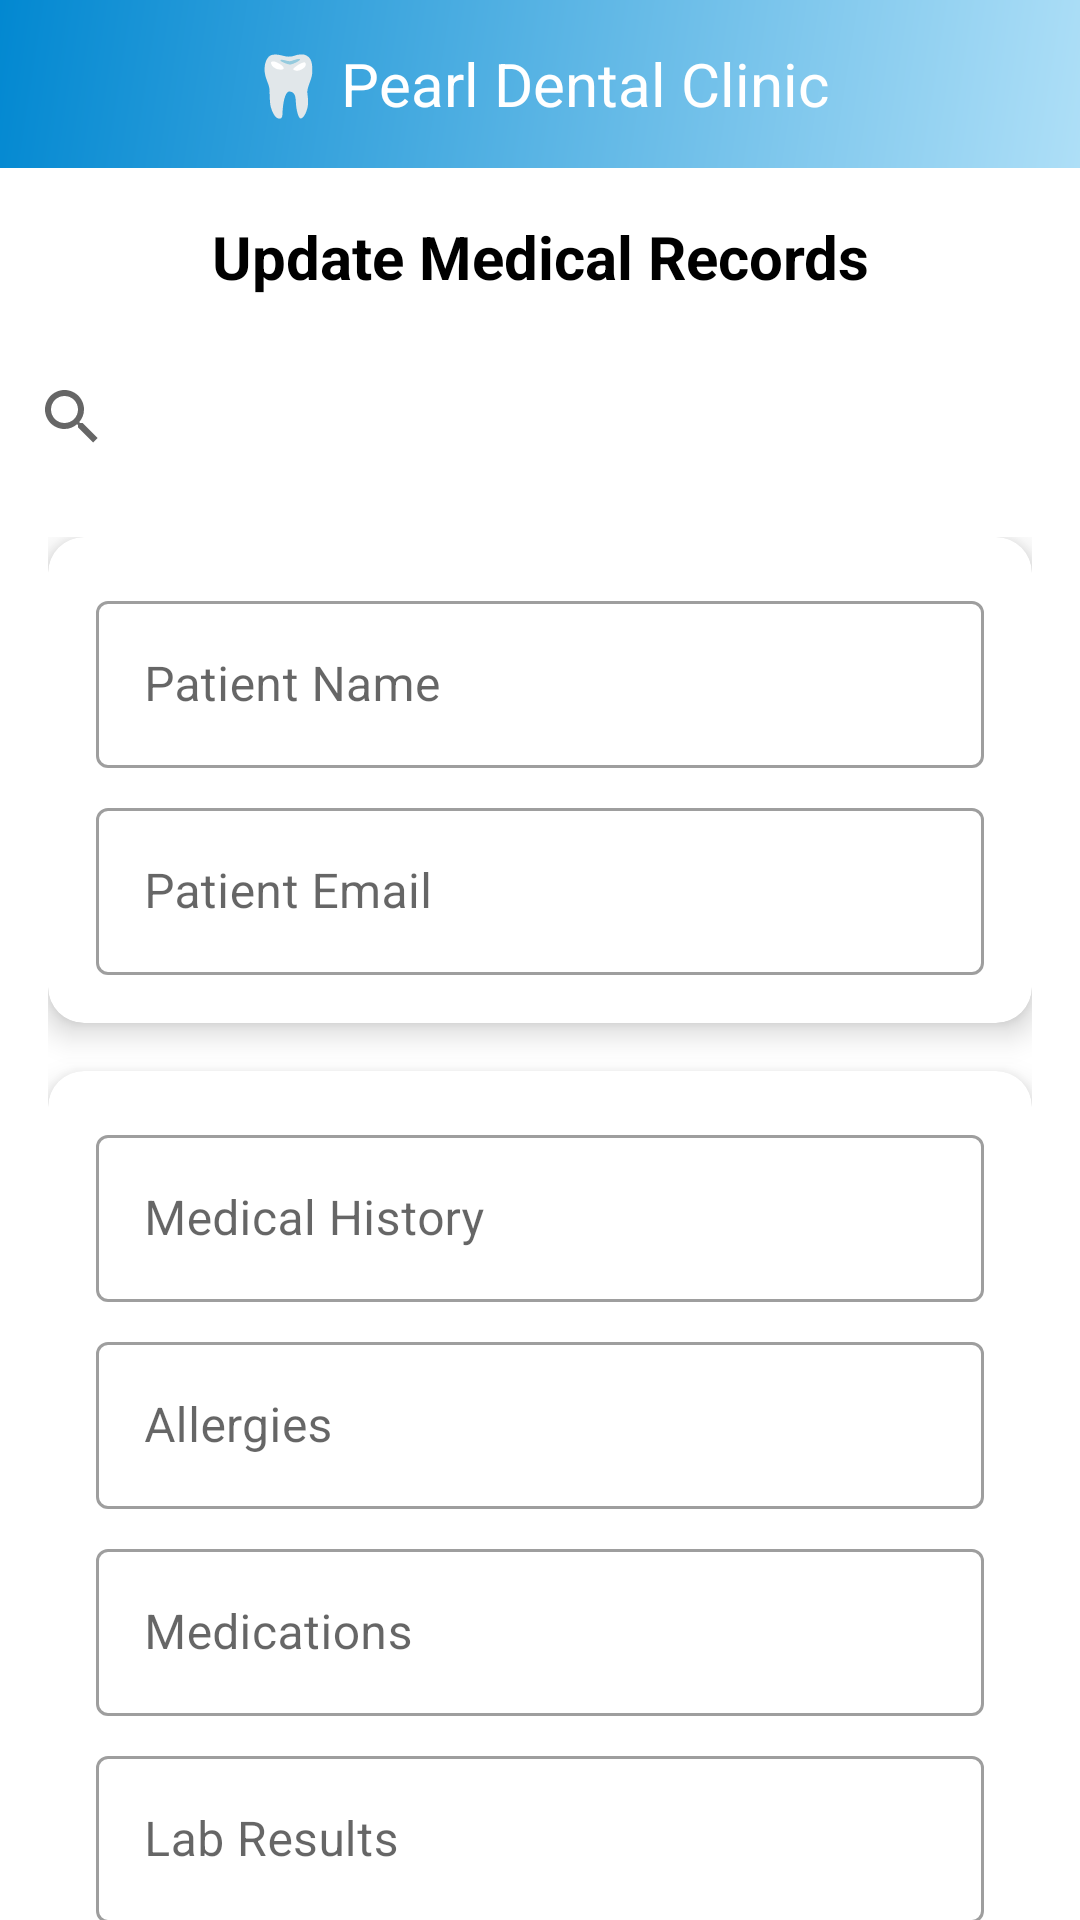

This screen was rendered from an Android layout file. Write that file and the resources it references.
<!-- AndroidManifest.xml: application theme AppTheme -->
<!-- res/layout/activity_update_medical_records.xml -->
<?xml version="1.0" encoding="utf-8"?>
<androidx.constraintlayout.widget.ConstraintLayout
    xmlns:android="http://schemas.android.com/apk/res/android"
    xmlns:app="http://schemas.android.com/apk/res-auto"
    xmlns:tools="http://schemas.android.com/tools"
    android:layout_width="match_parent"
    android:layout_height="match_parent"
    android:background="@android:color/white"
    tools:context=".activity_update_medical_records">

    
    <include
        android:id="@+id/toolbar"
        layout="@layout/toolbar_layout"
        android:layout_width="match_parent"
        android:layout_height="wrap_content"
        app:layout_constraintTop_toTopOf="parent"
        app:layout_constraintStart_toStartOf="parent"
        app:layout_constraintEnd_toEndOf="parent"/>

    
    <TextView
        android:id="@+id/tvUpdateMedicalRecordsHeading"
        android:layout_width="match_parent"
        android:layout_height="wrap_content"
        android:text="Update Medical Records"
        android:textSize="20sp"
        android:textStyle="bold"
        android:gravity="center"
        android:paddingTop="16dp"
        android:paddingBottom="8dp"
        android:textColor="@android:color/black"
        app:layout_constraintTop_toBottomOf="@id/toolbar"
        app:layout_constraintStart_toStartOf="parent"
        app:layout_constraintEnd_toEndOf="parent"/>

    
    <androidx.appcompat.widget.SearchView
        android:id="@+id/searchView"
        android:layout_width="0dp"
        android:layout_height="wrap_content"
        android:queryHint="Search by Patient Email"
        android:background="@android:color/white"
        app:layout_constraintTop_toBottomOf="@id/tvUpdateMedicalRecordsHeading"
        app:layout_constraintStart_toStartOf="parent"
        app:layout_constraintEnd_toEndOf="parent"
        android:layout_marginTop="8dp"
        android:layout_marginBottom="16dp"
        android:iconifiedByDefault="false"/>

    
    <androidx.core.widget.NestedScrollView
        android:layout_width="0dp"
        android:layout_height="0dp"
        app:layout_constraintTop_toBottomOf="@id/searchView"
        app:layout_constraintBottom_toBottomOf="parent"
        app:layout_constraintStart_toStartOf="parent"
        app:layout_constraintEnd_toEndOf="parent">

        <LinearLayout
            android:layout_width="match_parent"
            android:layout_height="wrap_content"
            android:orientation="vertical"
            android:padding="16dp"
            android:background="@android:color/white">

            
            <androidx.cardview.widget.CardView
                android:layout_width="match_parent"
                android:layout_height="wrap_content"
                app:cardCornerRadius="12dp"
                app:cardElevation="6dp"
                android:layout_marginBottom="16dp">

                <LinearLayout
                    android:layout_width="match_parent"
                    android:layout_height="wrap_content"
                    android:orientation="vertical"
                    android:padding="16dp">

                    <com.google.android.material.textfield.TextInputLayout
                        style="@style/Widget.MaterialComponents.TextInputLayout.OutlinedBox"
                        android:layout_width="match_parent"
                        android:layout_height="wrap_content"
                        android:hint="Patient Name">

                        <com.google.android.material.textfield.TextInputEditText
                            android:id="@+id/tvPatientName"
                            android:layout_width="match_parent"
                            android:layout_height="wrap_content"
                            android:inputType="text"/>
                    </com.google.android.material.textfield.TextInputLayout>

                    <com.google.android.material.textfield.TextInputLayout
                        style="@style/Widget.MaterialComponents.TextInputLayout.OutlinedBox"
                        android:layout_width="match_parent"
                        android:layout_height="wrap_content"
                        android:hint="Patient Email"
                        android:layout_marginTop="8dp">

                        <com.google.android.material.textfield.TextInputEditText
                            android:id="@+id/tvPatientEmail"
                            android:layout_width="match_parent"
                            android:layout_height="wrap_content"
                            android:inputType="textEmailAddress"
                            android:enabled="false"/>
                    </com.google.android.material.textfield.TextInputLayout>

                </LinearLayout>
            </androidx.cardview.widget.CardView>

            
            <androidx.cardview.widget.CardView
                android:layout_width="match_parent"
                android:layout_height="wrap_content"
                app:cardCornerRadius="12dp"
                app:cardElevation="6dp"
                android:layout_marginBottom="16dp">

                <LinearLayout
                    android:layout_width="match_parent"
                    android:layout_height="wrap_content"
                    android:orientation="vertical"
                    android:padding="16dp">

                    <com.google.android.material.textfield.TextInputLayout
                        style="@style/Widget.MaterialComponents.TextInputLayout.OutlinedBox"
                        android:layout_width="match_parent"
                        android:layout_height="wrap_content"
                        android:hint="Medical History">

                        <com.google.android.material.textfield.TextInputEditText
                            android:id="@+id/etMedicalHistory"
                            android:layout_width="match_parent"
                            android:layout_height="wrap_content"
                            android:inputType="textMultiLine"/>
                    </com.google.android.material.textfield.TextInputLayout>

                    <com.google.android.material.textfield.TextInputLayout
                        style="@style/Widget.MaterialComponents.TextInputLayout.OutlinedBox"
                        android:layout_width="match_parent"
                        android:layout_height="wrap_content"
                        android:hint="Allergies"
                        android:layout_marginTop="8dp">

                        <com.google.android.material.textfield.TextInputEditText
                            android:id="@+id/etAllergies"
                            android:layout_width="match_parent"
                            android:layout_height="wrap_content"
                            android:inputType="textMultiLine"/>
                    </com.google.android.material.textfield.TextInputLayout>

                    <com.google.android.material.textfield.TextInputLayout
                        style="@style/Widget.MaterialComponents.TextInputLayout.OutlinedBox"
                        android:layout_width="match_parent"
                        android:layout_height="wrap_content"
                        android:hint="Medications"
                        android:layout_marginTop="8dp">

                        <com.google.android.material.textfield.TextInputEditText
                            android:id="@+id/etMedications"
                            android:layout_width="match_parent"
                            android:layout_height="wrap_content"
                            android:inputType="textMultiLine"/>
                    </com.google.android.material.textfield.TextInputLayout>

                    <com.google.android.material.textfield.TextInputLayout
                        style="@style/Widget.MaterialComponents.TextInputLayout.OutlinedBox"
                        android:layout_width="match_parent"
                        android:layout_height="wrap_content"
                        android:hint="Lab Results"
                        android:layout_marginTop="8dp">

                        <com.google.android.material.textfield.TextInputEditText
                            android:id="@+id/etLabResults"
                            android:layout_width="match_parent"
                            android:layout_height="wrap_content"
                            android:inputType="textMultiLine"/>
                    </com.google.android.material.textfield.TextInputLayout>

                    <com.google.android.material.textfield.TextInputLayout
                        style="@style/Widget.MaterialComponents.TextInputLayout.OutlinedBox"
                        android:layout_width="match_parent"
                        android:layout_height="wrap_content"
                        android:hint="Prescriptions"
                        android:layout_marginTop="8dp">

                        <com.google.android.material.textfield.TextInputEditText
                            android:id="@+id/etPrescriptions"
                            android:layout_width="match_parent"
                            android:layout_height="wrap_content"
                            android:inputType="textMultiLine"/>
                    </com.google.android.material.textfield.TextInputLayout>

                </LinearLayout>
            </androidx.cardview.widget.CardView>

            
            <com.google.android.material.button.MaterialButton
                android:id="@+id/btnUpdateRecords"
                android:layout_width="match_parent"
                android:layout_height="wrap_content"
                android:backgroundTint="@color/light_blue"
                android:textColor="@color/black"
                android:text="Update Medical Records"
                android:layout_marginTop="16dp"
                style="@style/Widget.MaterialComponents.Button.OutlinedButton"/>

        </LinearLayout>
    </androidx.core.widget.NestedScrollView>

</androidx.constraintlayout.widget.ConstraintLayout>
<!-- res/layout/toolbar_layout.xml (included above) -->
<?xml version="1.0" encoding="utf-8"?>
<androidx.appcompat.widget.Toolbar xmlns:android="http://schemas.android.com/apk/res/android"
    android:id="@+id/toolbar"
    android:layout_width="match_parent"
    android:layout_height="wrap_content"
    android:background="@drawable/values"
    android:theme="@style/ThemeOverlay.AppCompat.Dark.ActionBar"
    android:popupTheme="@style/ThemeOverlay.AppCompat.Light">

    <ImageView
        android:id="@+id/btnBack"
        android:layout_width="40dp"
        android:layout_height="40dp"
        android:padding="10dp"
        android:src="@drawable/ic_arrow_back_24"
        android:contentDescription="Back"
        android:layout_gravity="start"/>

    <TextView
        android:layout_width="wrap_content"
        android:layout_height="wrap_content"
        android:text="🦷 Pearl Dental Clinic"
        android:textSize="20sp"
        android:textColor="@android:color/white"
        android:layout_gravity="center" />
</androidx.appcompat.widget.Toolbar>
<!-- resources referenced by this layout -->
<resources>
  <color name="black">#FF000000</color>
  <color name="light_blue">#4A90E2</color>
  <!-- drawable values (drawable) -->
  <?xml version="1.0" encoding="utf-8"?>
  <layer-list xmlns:android="http://schemas.android.com/apk/res/android">
      <item>
          <shape android:shape="rectangle">
              <gradient
                  android:angle="135"
                  android:startColor="#AEDFF7"
                  android:endColor="#0288D1"
                  android:type="linear"/>
          </shape>
      </item>
  </layer-list>
  <style name="AppTheme" parent="Theme.MaterialComponents.DayNight.NoActionBar">
          <item name="colorPrimary">@color/colorPrimary</item>
          <item name="colorPrimaryDark">@color/colorPrimaryDark</item>
          <item name="colorAccent">@color/colorAccent</item>
  </style>
  <color name="colorPrimary">#6200EE</color>
  <color name="colorPrimaryDark">#3700B3</color>
  <color name="colorAccent">#03DAC5</color>
</resources>
